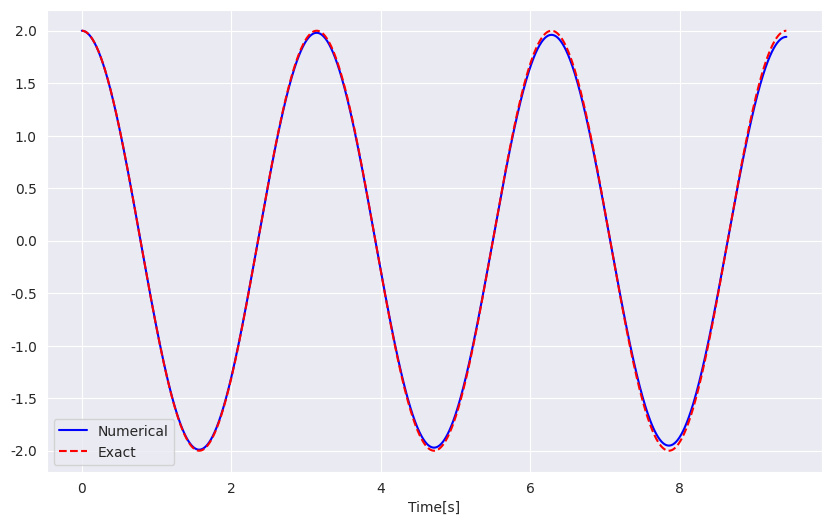

Write the Python code that produced this figure.
import numpy as np
import matplotlib.pyplot as plt
import seaborn as sns


omega = 2
P = 2*np.pi/omega
dt = P/2000
T = 3*P
N_t = int(round(T/dt))
t = np.linspace(0, N_t*dt, N_t+1)


u = np.zeros(N_t+1)
v = np.zeros(N_t+1)


# Initial condition
X_0 = 2
u[0] = X_0
v[0] = 0


for n in range(1, N_t+1):
    u[n] = 1/(1+(dt*omega)**2) * (dt*v[n-1] + u[n-1])
    v[n] = 1/(1+(dt*omega)**2) * (v[n-1] - dt*omega**2*u[n-1])


plt.figure(figsize=(10, 6))
sns.set_style(style="darkgrid")
plt.plot(t, u, 'b-', t, X_0*np.cos(omega*t), 'r--')
plt.legend(['Numerical', 'Exact'])
plt.xlabel("Time[s]")
plt.show()
